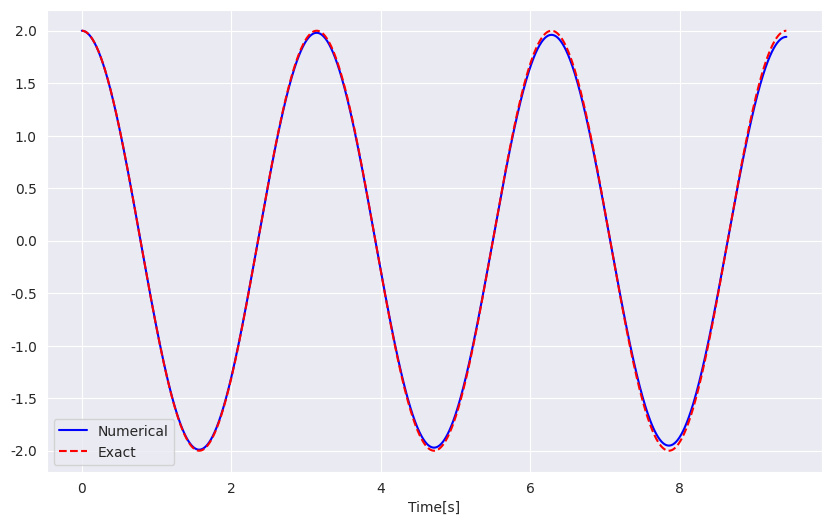

Write the Python code that produced this figure.
import numpy as np
import matplotlib.pyplot as plt
import seaborn as sns


omega = 2
P = 2*np.pi/omega
dt = P/2000
T = 3*P
N_t = int(round(T/dt))
t = np.linspace(0, N_t*dt, N_t+1)


u = np.zeros(N_t+1)
v = np.zeros(N_t+1)


# Initial condition
X_0 = 2
u[0] = X_0
v[0] = 0


for n in range(1, N_t+1):
    u[n] = 1/(1+(dt*omega)**2) * (dt*v[n-1] + u[n-1])
    v[n] = 1/(1+(dt*omega)**2) * (v[n-1] - dt*omega**2*u[n-1])


plt.figure(figsize=(10, 6))
sns.set_style(style="darkgrid")
plt.plot(t, u, 'b-', t, X_0*np.cos(omega*t), 'r--')
plt.legend(['Numerical', 'Exact'])
plt.xlabel("Time[s]")
plt.show()
